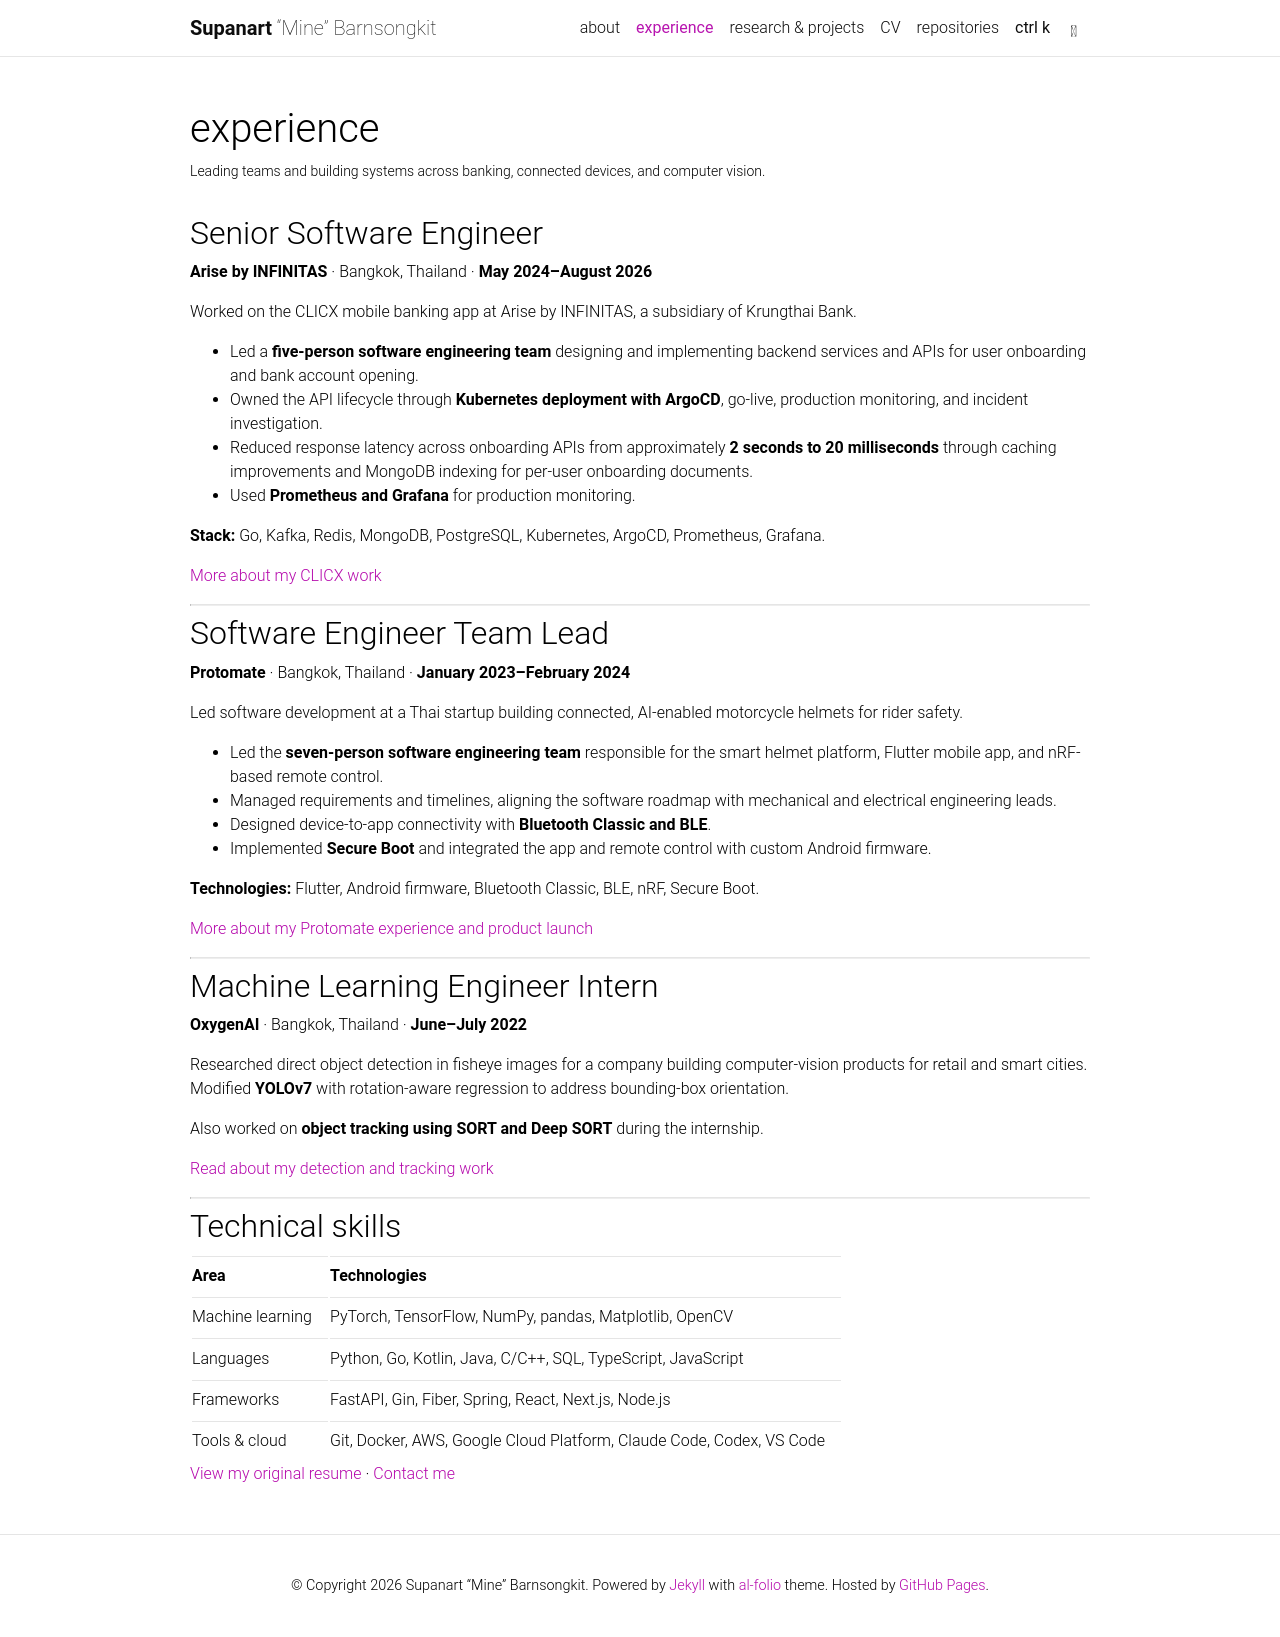

repository: supmine/supmine.github.io · page: experience/index.html · generator: jekyll

---
layout: page
title: experience
permalink: /experience/
description: Leading teams and building systems across banking, connected devices, and computer vision.
nav: true
nav_order: 1
---

## Senior Software Engineer

**Arise by INFINITAS** · Bangkok, Thailand · **May 2024–August 2026**

Worked on the CLICX mobile banking app at Arise by INFINITAS, a subsidiary of Krungthai Bank.

- Led a **five-person software engineering team** designing and implementing backend services and APIs for user onboarding and bank account opening.
- Owned the API lifecycle through **Kubernetes deployment with ArgoCD**, go-live, production monitoring, and incident investigation.
- Reduced response latency across onboarding APIs from approximately **2 seconds to 20 milliseconds** through caching improvements and MongoDB indexing for per-user onboarding documents.
- Used **Prometheus and Grafana** for production monitoring.

**Stack:** Go, Kafka, Redis, MongoDB, PostgreSQL, Kubernetes, ArgoCD, Prometheus, Grafana.

[More about my CLICX work]({{ '/experience/clicx/' | relative_url }})

---

## Software Engineer Team Lead

**Protomate** · Bangkok, Thailand · **January 2023–February 2024**

Led software development at a Thai startup building connected, AI-enabled motorcycle helmets for rider safety.

- Led the **seven-person software engineering team** responsible for the smart helmet platform, Flutter mobile app, and nRF-based remote control.
- Managed requirements and timelines, aligning the software roadmap with mechanical and electrical engineering leads.
- Designed device-to-app connectivity with **Bluetooth Classic and BLE**.
- Implemented **Secure Boot** and integrated the app and remote control with custom Android firmware.

**Technologies:** Flutter, Android firmware, Bluetooth Classic, BLE, nRF, Secure Boot.

[More about my Protomate experience and product launch]({{ '/experience/protomate/' | relative_url }})

---

## Machine Learning Engineer Intern

**OxygenAI** · Bangkok, Thailand · **June–July 2022**

Researched direct object detection in fisheye images for a company building computer-vision products for retail and smart cities. Modified **YOLOv7** with rotation-aware regression to address bounding-box orientation.

Also worked on **object tracking using SORT and Deep SORT** during the internship.

[Read about my detection and tracking work]({{ '/projects/fisheye-detection/' | relative_url }})

---

## Technical skills

| Area             | Technologies                                                         |
| ---------------- | -------------------------------------------------------------------- |
| Machine learning | PyTorch, TensorFlow, NumPy, pandas, Matplotlib, OpenCV               |
| Languages        | Python, Go, Kotlin, Java, C/C++, SQL, TypeScript, JavaScript         |
| Frameworks       | FastAPI, Gin, Fiber, Spring, React, Next.js, Node.js                 |
| Tools & cloud    | Git, Docker, AWS, Google Cloud Platform, Claude Code, Codex, VS Code |

[View my original resume]({{ site.resume_url }}) · [Contact me](mailto:sb5426@columbia.edu)
